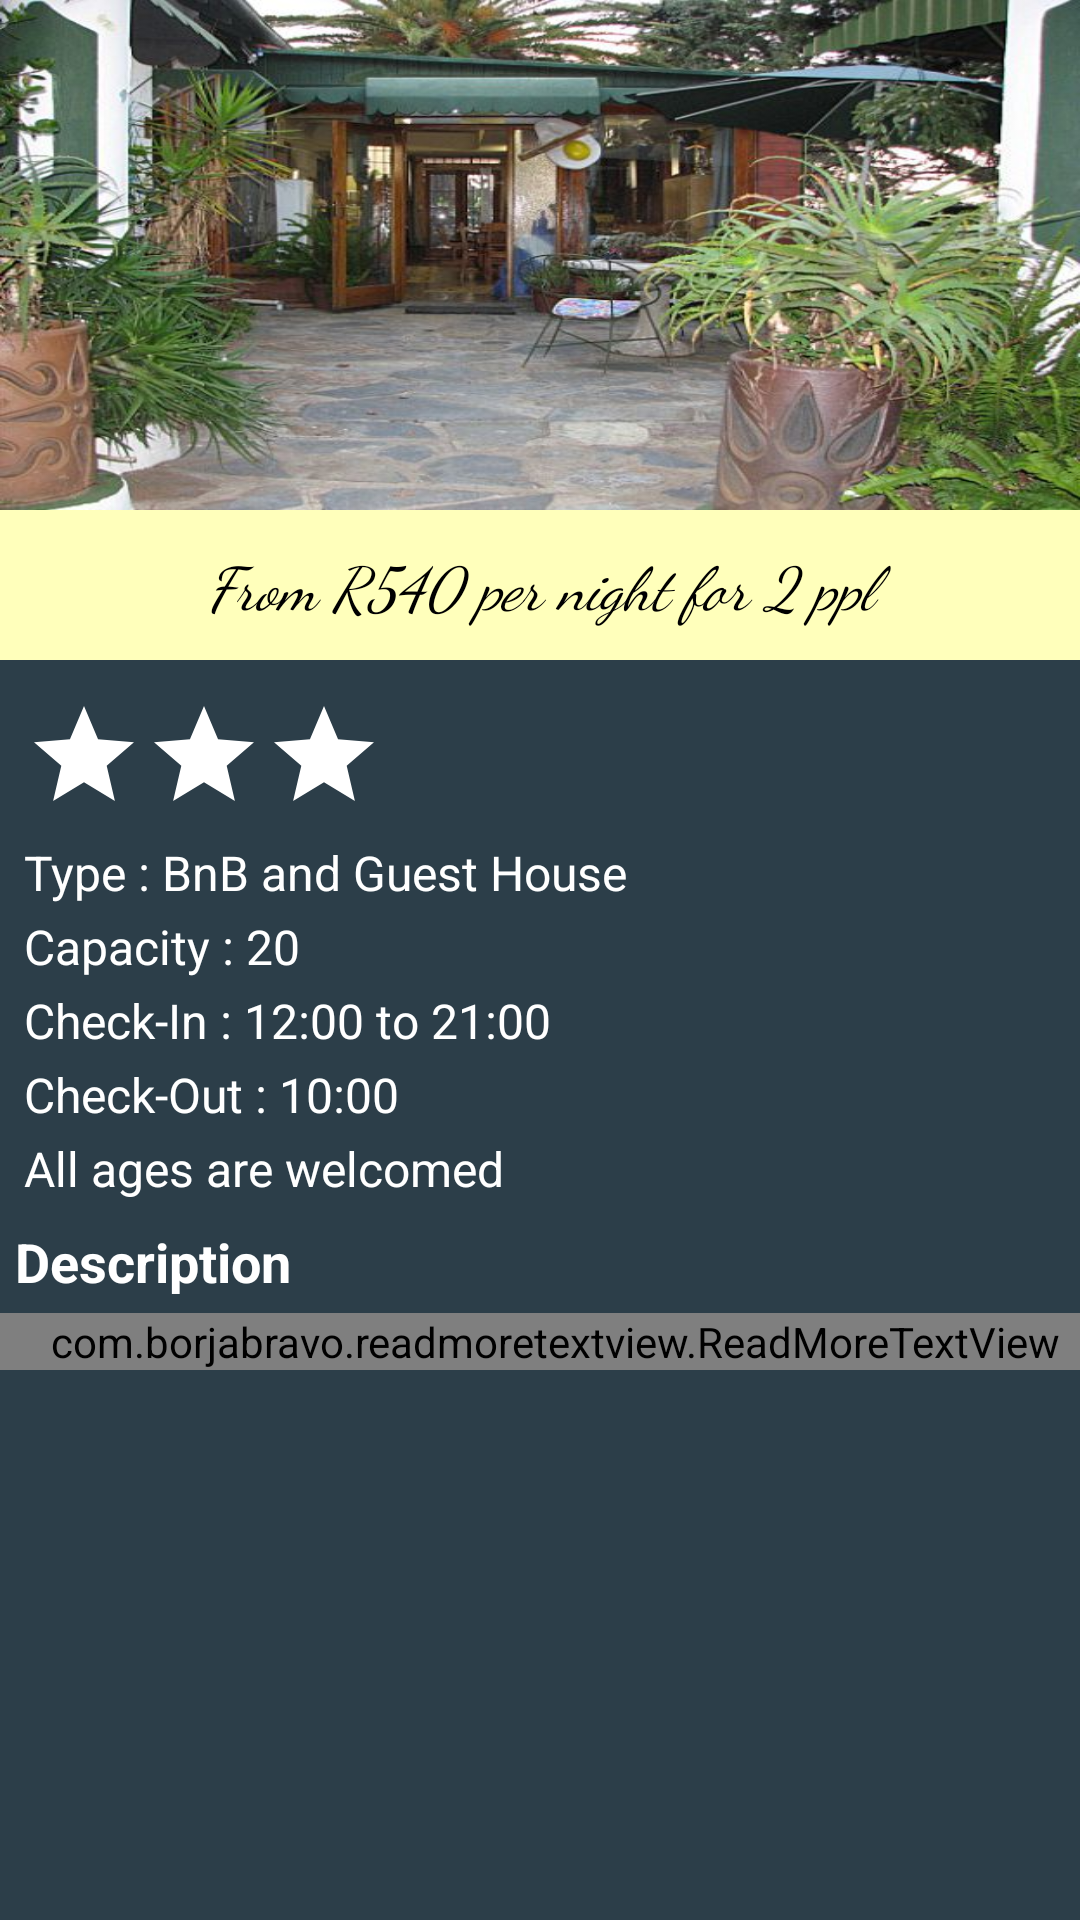

Produce the Android XML layout that renders to this screen, including the resource entries it uses.
<!-- AndroidManifest.xml: application theme AppTheme -->
<!-- res/layout/hanna.xml -->
<?xml version="1.0" encoding="utf-8"?>
<ScrollView
    xmlns:android="http://schemas.android.com/apk/res/android"
    xmlns:app="http://schemas.android.com/apk/res-auto"
    xmlns:tools="http://schemas.android.com/tools"
    android:layout_width="match_parent"
    android:layout_height="match_parent"
    android:orientation="vertical"
    android:background="#2c3e49"
    tools:context="com.ekasi.katli.kasitour.MainActivity">

    <LinearLayout
        android:layout_width="match_parent"
        android:layout_height="match_parent"
        android:orientation="vertical">


        <ViewFlipper
            android:id="@+id/viewFlipper"
            android:layout_width="fill_parent"
            android:layout_height="170dp">

            <ImageView
                android:id="@+id/one"
                android:layout_width="fill_parent"
                android:layout_height="fill_parent"
                android:src="@drawable/oh"
                android:scaleType="fitXY"/>
            <ImageView
                android:id="@+id/two"
                android:layout_width="fill_parent"
                android:layout_height="fill_parent"
                android:src="@drawable/oh1"
                android:scaleType="fitXY"/>
            <ImageView
                android:id="@+id/three"
                android:layout_width="fill_parent"
                android:layout_height="fill_parent"
                android:src="@drawable/oh2"
                android:scaleType="fitXY"/>
            <ImageView
                android:id="@+id/four"
                android:layout_width="fill_parent"
                android:layout_height="fill_parent"
                android:src="@drawable/oh3"
                android:scaleType="fitXY"/>
            <ImageView
                android:id="@+id/five"
                android:layout_width="fill_parent"
                android:layout_height="fill_parent"
                android:src="@drawable/oh4"
                android:scaleType="fitXY"/>
            <ImageView
                android:id="@+id/six"
                android:layout_width="fill_parent"
                android:layout_height="fill_parent"
                android:src="@drawable/oh5"
                android:scaleType="fitXY"/>
            <ImageView
                android:id="@+id/seven"
                android:layout_width="fill_parent"
                android:layout_height="fill_parent"
                android:src="@drawable/oh6"
                android:scaleType="fitXY"/>

        </ViewFlipper>


    <RelativeLayout
    android:layout_width="wrap_content"
    android:layout_height="50dp"
    android:orientation="vertical"
        android:background="#fffb">


    <TextView
        android:layout_width="match_parent"
        android:layout_height="wrap_content"
        android:text="From R540 per night for 2 ppl"
        android:textSize="20sp"
        android:textStyle="italic"
        android:textColor="#000"
        android:fontFamily="cursive"
        android:gravity="center_horizontal"
        android:layout_centerVertical="true"
        android:layout_alignParentStart="true" />


</RelativeLayout>


    <LinearLayout
        android:layout_width="match_parent"
        android:layout_height="wrap_content"
        android:weightSum="2"
        android:layout_marginTop="4dp"
        android:orientation="vertical">

        <LinearLayout
            android:layout_width="match_parent"
            android:layout_height="wrap_content"
            android:padding="8dp"
            android:orientation="horizontal">

            <ImageView
                android:layout_width="wrap_content"
                android:layout_height="wrap_content"
                android:src="@drawable/star"/>
            <ImageView
                android:layout_width="wrap_content"
                android:layout_height="wrap_content"
                android:src="@drawable/star"/>
            <ImageView
                android:layout_width="wrap_content"
                android:layout_height="wrap_content"
                android:src="@drawable/star"/>

        </LinearLayout>


    <LinearLayout
        android:layout_width="wrap_content"
        android:layout_height="wrap_content"
        android:id="@+id/details"
        android:layout_marginLeft="6dp"
        android:orientation="vertical">

    <TextView
        android:layout_width="wrap_content"
        android:layout_height="wrap_content"
        android:textSize="16sp"
        android:textColor="#fff"
        android:fontFamily="sans-serif"
        android:layout_marginBottom="3dp"
        android:layout_marginLeft="2dp"
        android:text="Type : BnB and Guest House"
        />
        <TextView
            android:layout_width="wrap_content"
            android:layout_height="wrap_content"
            android:textSize="16sp"
            android:textColor="#fff"
            android:fontFamily="sans-serif"
            android:layout_marginBottom="3dp"
            android:layout_marginLeft="2dp"
            android:text="Capacity : 20"
            />
        <TextView
            android:layout_width="wrap_content"
            android:layout_height="wrap_content"
            android:textSize="16sp"
            android:textColor="#fff"
            android:fontFamily="sans-serif"
            android:layout_marginBottom="3dp"
            android:layout_marginLeft="2dp"
            android:text="Check-In : 12:00 to 21:00"
            />
        <TextView
            android:layout_width="wrap_content"
            android:layout_height="wrap_content"
            android:textSize="16sp"
            android:textColor="#fff"
            android:fontFamily="sans-serif"
            android:layout_marginBottom="3dp"
            android:layout_marginLeft="2dp"
            android:text="Check-Out : 10:00"
            />

        <TextView
            android:layout_width="wrap_content"
            android:layout_height="wrap_content"
            android:textSize="16sp"
            android:textColor="#fff"
            android:fontFamily="sans-serif"
            android:layout_marginBottom="3dp"
            android:layout_marginLeft="2dp"
            android:text="All ages are welcomed"
            />


    </LinearLayout>

        <LinearLayout
            android:layout_width="match_parent"
            android:layout_height="wrap_content"
            android:orientation="vertical">

            <TextView
                android:layout_width="match_parent"
                android:layout_height="wrap_content"
                android:text="Description"
                android:textSize="18sp"
                android:padding="5dp"
                android:textStyle="bold"
                android:textColor="#fff"/>

            <com.borjabravo.readmoretextview.ReadMoreTextView
                android:layout_width="match_parent"
                android:layout_height="wrap_content"
                android:text="@string/hanna"
                app:trimExpandedText="show more"
                app:trimCollapsedText="show less"
                app:trimMode="trimModeLength"
                app:trimLength="200"
                android:paddingLeft="10dp"
                android:textColor="#fff"
                android:textSize="15sp"
                android:layout_marginBottom="5dp"
                />


        </LinearLayout>

    </LinearLayout>
    </LinearLayout>
</ScrollView>
<!-- resources referenced by this layout -->
<resources>
  <!-- drawable oh: jpg bitmap (drawable, 79046 bytes) -->
  <!-- drawable oh1: jpg bitmap (drawable, 61400 bytes) -->
  <!-- drawable oh2: jpg bitmap (drawable, 46452 bytes) -->
  <!-- drawable oh3: jpg bitmap (drawable, 46778 bytes) -->
  <!-- drawable oh4: jpg bitmap (drawable, 52409 bytes) -->
  <!-- drawable oh5: jpg bitmap (drawable, 44150 bytes) -->
  <!-- drawable oh6: jpg bitmap (drawable, 40365 bytes) -->
  <!-- drawable star (drawable) -->
  <vector xmlns:android="http://schemas.android.com/apk/res/android"
          android:width="40dp"
          android:height="40dp"
          android:viewportWidth="24.0"
          android:viewportHeight="24.0">
      <path
          android:fillColor="#fff"
          android:pathData="M12,17.27L18.18,21l-1.64,-7.03L22,9.24l-7.19,-0.61L12,2 9.19,8.63 2,9.24l5.46,4.73L5.82,21z"/>
  </vector>
  <string name="hanna">O\'Hanna\'s is your home from home. We offer friendly, professional service with our accommodation. You may be interested to know that O\'Hannas BnB was the residence of one of Florida\'s first Mayors. Upon arrival, many guests have commented that they feel as if they have entered a small village, with it\'s gardens that still retain the old world charm of yesteryear and the wide variety of bird life. We are a 3 minute walk to Florida CBD and only 2.5km from UNISA Florida Campus, close to the Main Reef Road, Industrial area, Flora Clinic and Ontdekkers Road. There are nine fully furnished rooms that have, en-suite bathrooms with showers only. Guest rooms all have private entrances, as well as tea/coffee facilities, SABC TV, electrical blankets, heaters, fans and secure parking. The guest rooms do not form part of the house. We have a laundry area that has a iron and ironing board so your clothes can stay fresh, as well as having a and microwave oven available for your use to warm up any goodies you may require to do. All rooms have various menu\'s from different food outlets in the area, such as Mr. Delivery, so you can ordered for yourself and whatever you choose will be delivered to your room.</string>
  <style name="AppTheme" parent="Theme.AppCompat.Light.DarkActionBar">
          
          <item name="colorPrimary">#1c2523</item>
          <item name="colorPrimaryDark">#cccccc</item>
          <item name="colorAccent">@color/colorAccent</item>
      </style>
  <!-- not gathered from this repository: default colours our renderer supplied (Android Studio template values) -->
  <color name="colorAccent">#FF03DAC5</color>
</resources>
